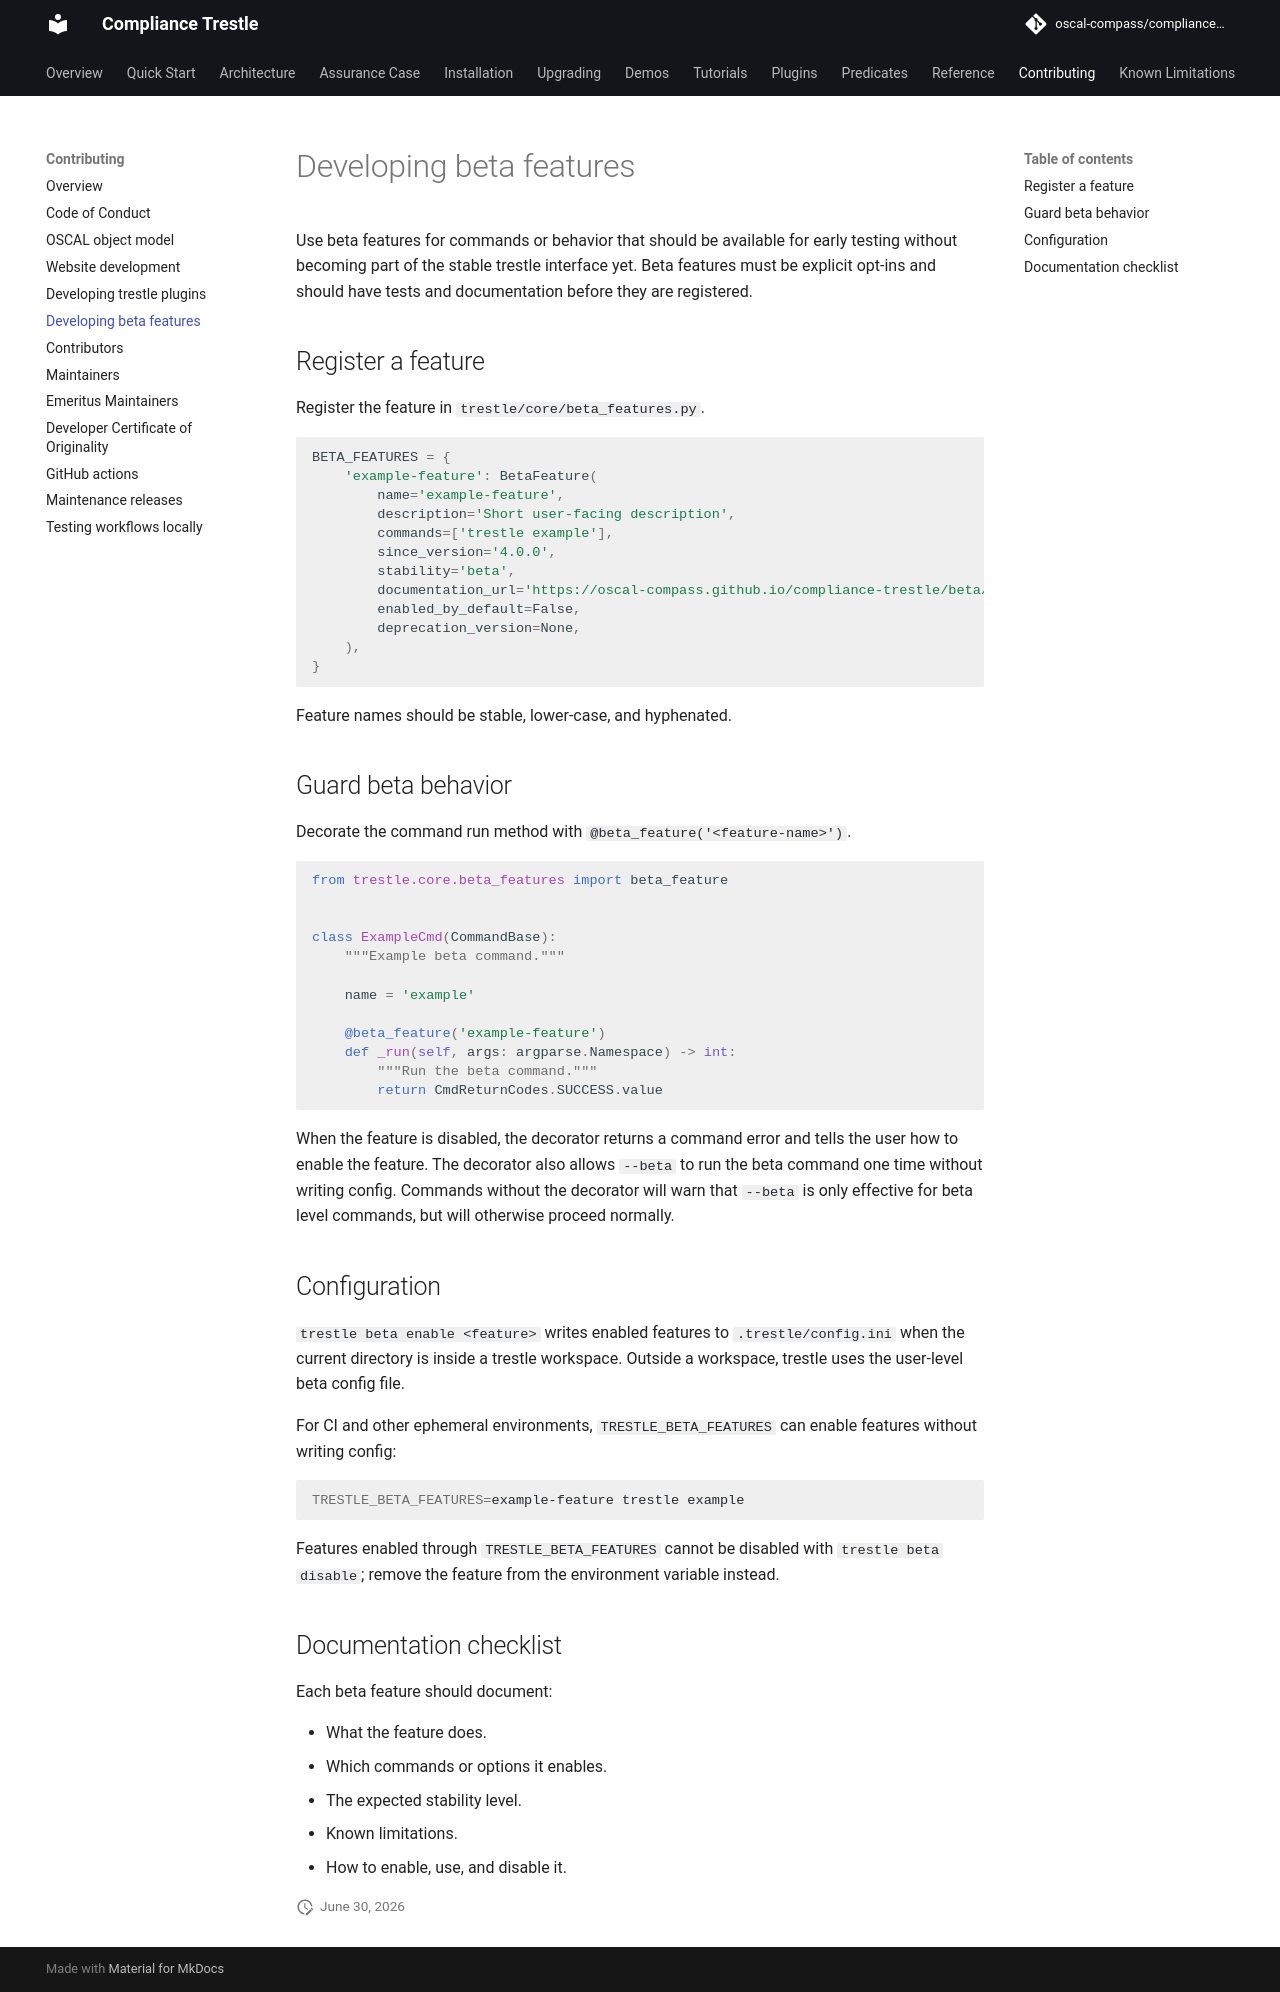

repository: oscal-compass/compliance-trestle · page: 5.2/contributing/beta_features/index.html · generator: mkdocs

---
title: Developing beta features
description: Guidance for adding experimental beta features to trestle
---

# Developing beta features

Use beta features for commands or behavior that should be available for early testing without becoming part of the
stable trestle interface yet. Beta features must be explicit opt-ins and should have tests and documentation before they
are registered.

## Register a feature

Register the feature in `trestle/core/beta_features.py`.

```python
BETA_FEATURES = {
    'example-feature': BetaFeature(
        name='example-feature',
        description='Short user-facing description',
        commands=['trestle example'],
        since_version='4.0.0',
        stability='beta',
        documentation_url='https://oscal-compass.github.io/compliance-trestle/beta/example-feature',
        enabled_by_default=False,
        deprecation_version=None,
    ),
}
```

Feature names should be stable, lower-case, and hyphenated.

## Guard beta behavior

Decorate the command run method with `@beta_feature('<feature-name>')`.

```python
from trestle.core.beta_features import beta_feature


class ExampleCmd(CommandBase):
    """Example beta command."""

    name = 'example'

    @beta_feature('example-feature')
    def _run(self, args: argparse.Namespace) -> int:
        """Run the beta command."""
        return CmdReturnCodes.SUCCESS.value
```

When the feature is disabled, the decorator returns a command error and tells the user how to enable the feature.
The decorator also allows `--beta` to run the beta command one time without writing config. Commands without the
decorator will warn that `--beta` is only effective for beta level commands, but will otherwise proceed normally.

## Configuration

`trestle beta enable <feature>` writes enabled features to `.trestle/config.ini` when the current directory is inside a
trestle workspace. Outside a workspace, trestle uses the user-level beta config file.

For CI and other ephemeral environments, `TRESTLE_BETA_FEATURES` can enable features without writing config:

```bash
TRESTLE_BETA_FEATURES=example-feature trestle example
```

Features enabled through `TRESTLE_BETA_FEATURES` cannot be disabled with `trestle beta disable`; remove the feature from
the environment variable instead.

## Documentation checklist

Each beta feature should document:

- What the feature does.
- Which commands or options it enables.
- The expected stability level.
- Known limitations.
- How to enable, use, and disable it.
